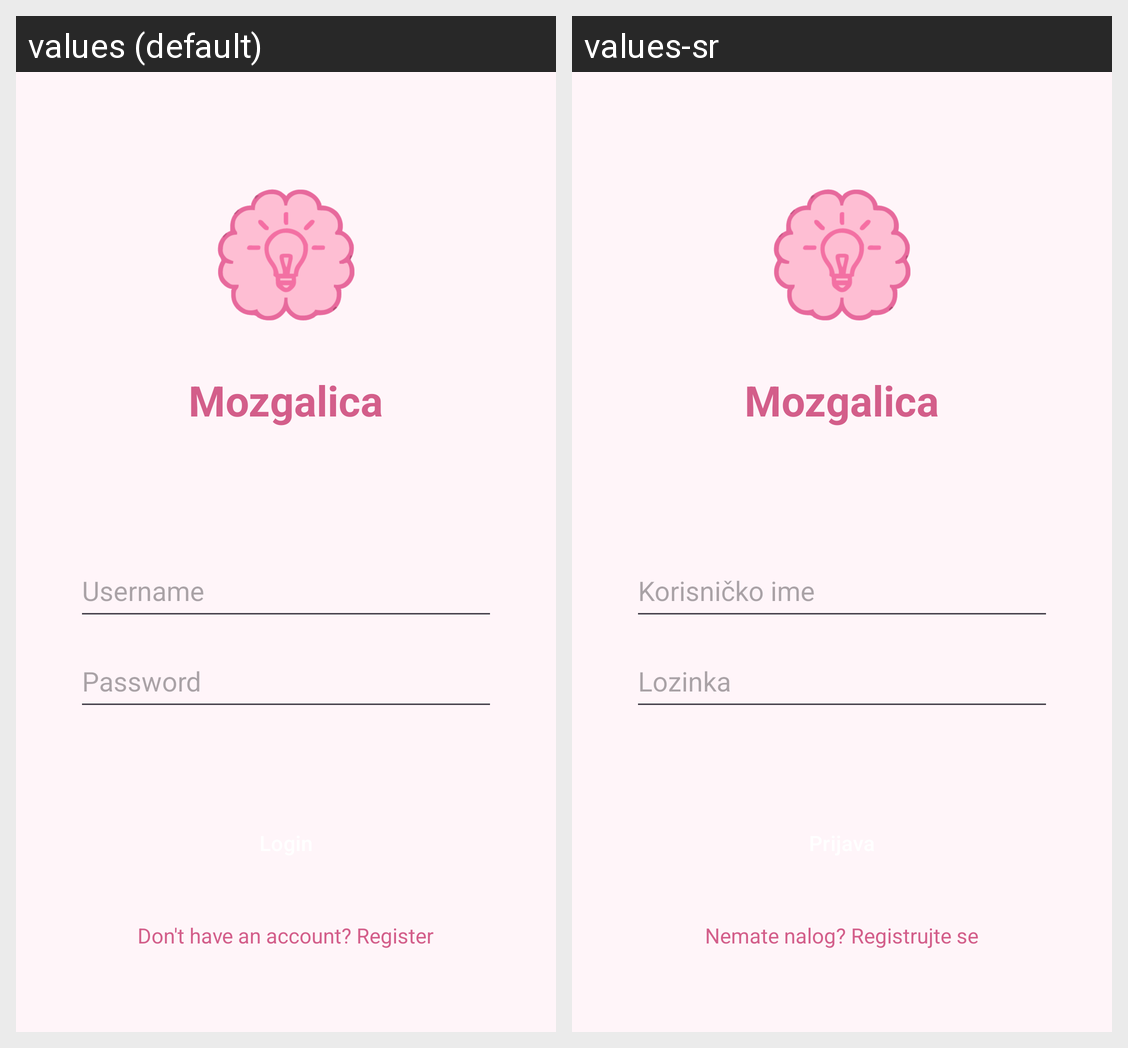

This grid shows one Android layout under two languages. Give, for every string resource on the screen, its name, the default text and each shown locale's text.
Android screen res/layout/activity_login.xml rendered under 2 locales, left to right: values (default), values-sr. Device: Nexus 5 (rendered at 1080×1920; each locale shown at half size, 540×960, under a caption strip naming it); theme Theme.Mozgalica.
Strings drawn on this screen, with the default value and each locale's value (text and hints the layout hard-codes, and strings that could not be matched under every locale, appear in the picture but are not listed):

app_name
  values: Mozgalica
  values-sr: Mozgalica

username
  values: Username
  values-sr: Korisničko ime

password
  values: Password
  values-sr: Lozinka

go_to_register
  values: Don't have an account? Register
  values-sr: Nemate nalog? Registrujte se
